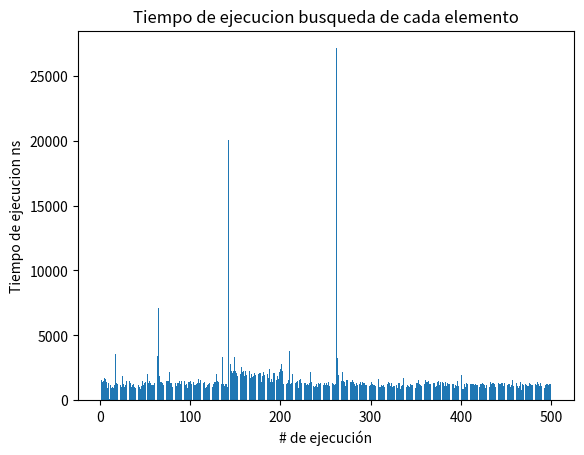

Here is the Python script that generated this plot:
import matplotlib.pyplot as plot
import random
import time
import math
# Python code to insert a node in AVL tree

# Generic tree node class
class TreeNode(object):
	def __init__(self, val):
		self.val = val
		self.left = None
		self.right = None
		self.height = 1

# AVL tree class which supports the
# Insert operation
class AVL_Tree(object):

	# Recursive function to insert key in
	# subtree rooted with node and returns
	# new root of subtree.
	def insert(self, root, key):
	
		# Step 1 - Perform normal BST
		if not root:
			return TreeNode(key)
		elif key < root.val:
			root.left = self.insert(root.left, key)
		else:
			root.right = self.insert(root.right, key)

		# Step 2 - Update the height of the
		# ancestor node
		root.height = 1 + max(self.getHeight(root.left),
						self.getHeight(root.right))

		# Step 3 - Get the balance factor
		balance = self.getBalance(root)

		# Step 4 - If the node is unbalanced,
		# then try out the 4 cases
		# Case 1 - Left Left
		if balance > 1 and key < root.left.val:
			return self.rightRotate(root)

		# Case 2 - Right Right
		if balance < -1 and key > root.right.val:
			return self.leftRotate(root)

		# Case 3 - Left Right
		if balance > 1 and key > root.left.val:
			root.left = self.leftRotate(root.left)
			return self.rightRotate(root)

		# Case 4 - Right Left
		if balance < -1 and key < root.right.val:
			root.right = self.rightRotate(root.right)
			return self.leftRotate(root)

		return root

	def leftRotate(self, z):

		y = z.right
		T2 = y.left

		# Perform rotation
		y.left = z
		z.right = T2

		# Update heights
		z.height = 1 + max(self.getHeight(z.left),
						self.getHeight(z.right))
		y.height = 1 + max(self.getHeight(y.left),
						self.getHeight(y.right))

		# Return the new root
		return y

	def rightRotate(self, z):

		y = z.left
		T3 = y.right

		# Perform rotation
		y.right = z
		z.left = T3

		# Update heights
		z.height = 1 + max(self.getHeight(z.left),
						self.getHeight(z.right))
		y.height = 1 + max(self.getHeight(y.left),
						self.getHeight(y.right))

		# Return the new root
		return y

	def getHeight(self, root):
		if not root:
			return 0

		return root.height

	def getBalance(self, root):
		if not root:
			return 0

		return self.getHeight(root.left) - self.getHeight(root.right)


	def preOrder(self, root):

		if not root:
			return

		print("{0} ".format(root.val), end="")
		self.preOrder(root.left)
		self.preOrder(root.right)

def buscar(root, dato, contador):
	if root == None:
		contador += 1
		return contador
	
	else:
		
		if root.val == dato:
			contador += 1
			return contador
		else: 
			if dato < root.val:
				contador += 1
				return buscar(root.left, dato, contador)
			else:
				contador += 1
				return buscar(root.right, dato, contador)


def main():
    # Driver program to test above function
    inicial = time.time_ns()
    myTree = AVL_Tree()
    random.seed(28)
    root = None
    
    for i in range(1000):
        root = myTree.insert(root, random.randint(1, 1000))
    print('Tiempo generando la lista ms',str((time.time_ns()-inicial)/1000000))
    
    NumerosBuscar = []
    NumeroDeIteraciones = []
    TiempoEjecuciones = []
    for i in range(500):
        inicial = time.time_ns()
        contador = 0
        Num = random.randint(1, 1000)
        NumerosBuscar.append(Num)
        NumeroDeIteraciones.append(buscar(root,Num,contador))
        final = time.time_ns()
        TiempoEjecuciones.append(final-inicial)
  
    plot.hist(NumeroDeIteraciones)
    plot.title("Numero de Iteraciones")
    plot.ylabel("Frecuencia")
    plot.xlabel("Numero de comparaciones")
    plot.grid()
    plot.show()
    plot.bar(list(range(1,len(TiempoEjecuciones)+1)),TiempoEjecuciones)
    plot.title("Tiempo de ejecucion busqueda de cada elemento")
    plot.ylabel('Tiempo de ejecucion ns')
    plot.xlabel('# de ejecución')
    plot.grid()
    plot.show()
    print('Tiempo medio de ejecución ns:',(sum(TiempoEjecuciones))/len(TiempoEjecuciones))
    mean = sum(TiempoEjecuciones) / len(TiempoEjecuciones)
    var = sum((l-mean)**2 for l in TiempoEjecuciones) / len(TiempoEjecuciones)
    st_dev = math.sqrt(var)
    print('Desviación estandar ns', str(st_dev))
    print('Max tiempo de ejecución ns', max(TiempoEjecuciones))

main()